Photos from the image-classification dataset "Quantum_Inpired_PSO_Classifcation" in the GitHub repository hm24csb1a20/Quantum_Inpired_PSO_Classifcation. Its 4 classes are: fog non-smoke, fog smoke, non-smoke, smoke.

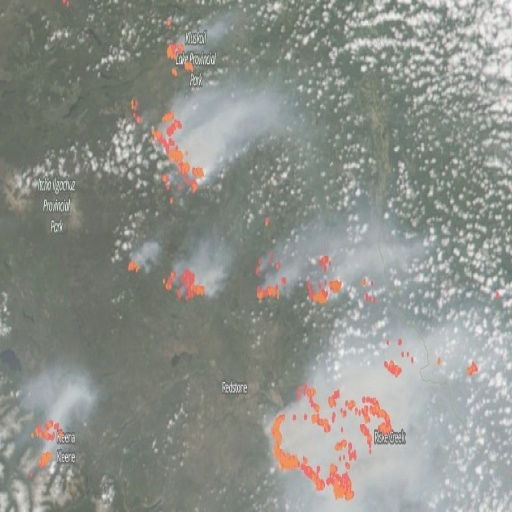
Label: fog smoke

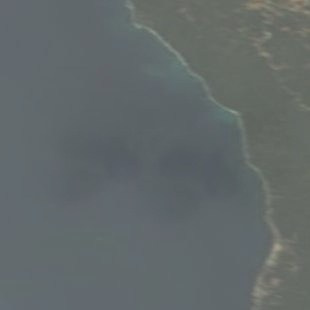
Label: fog non-smoke

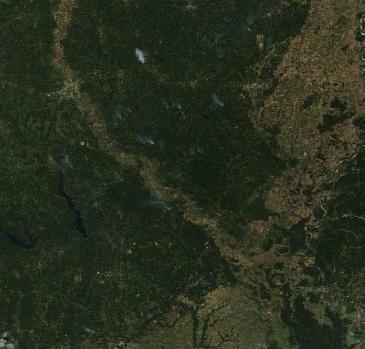
Label: smoke

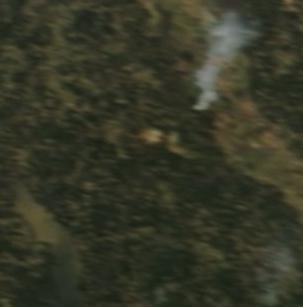
Label: smoke

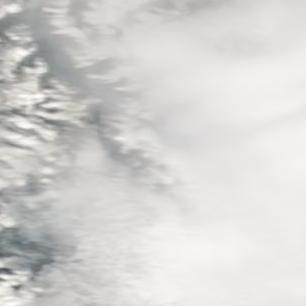
Label: non-smoke

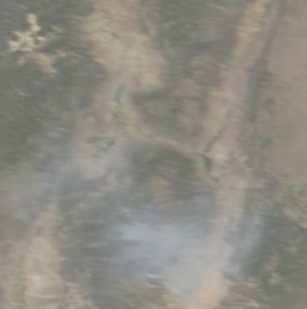
Label: fog smoke
